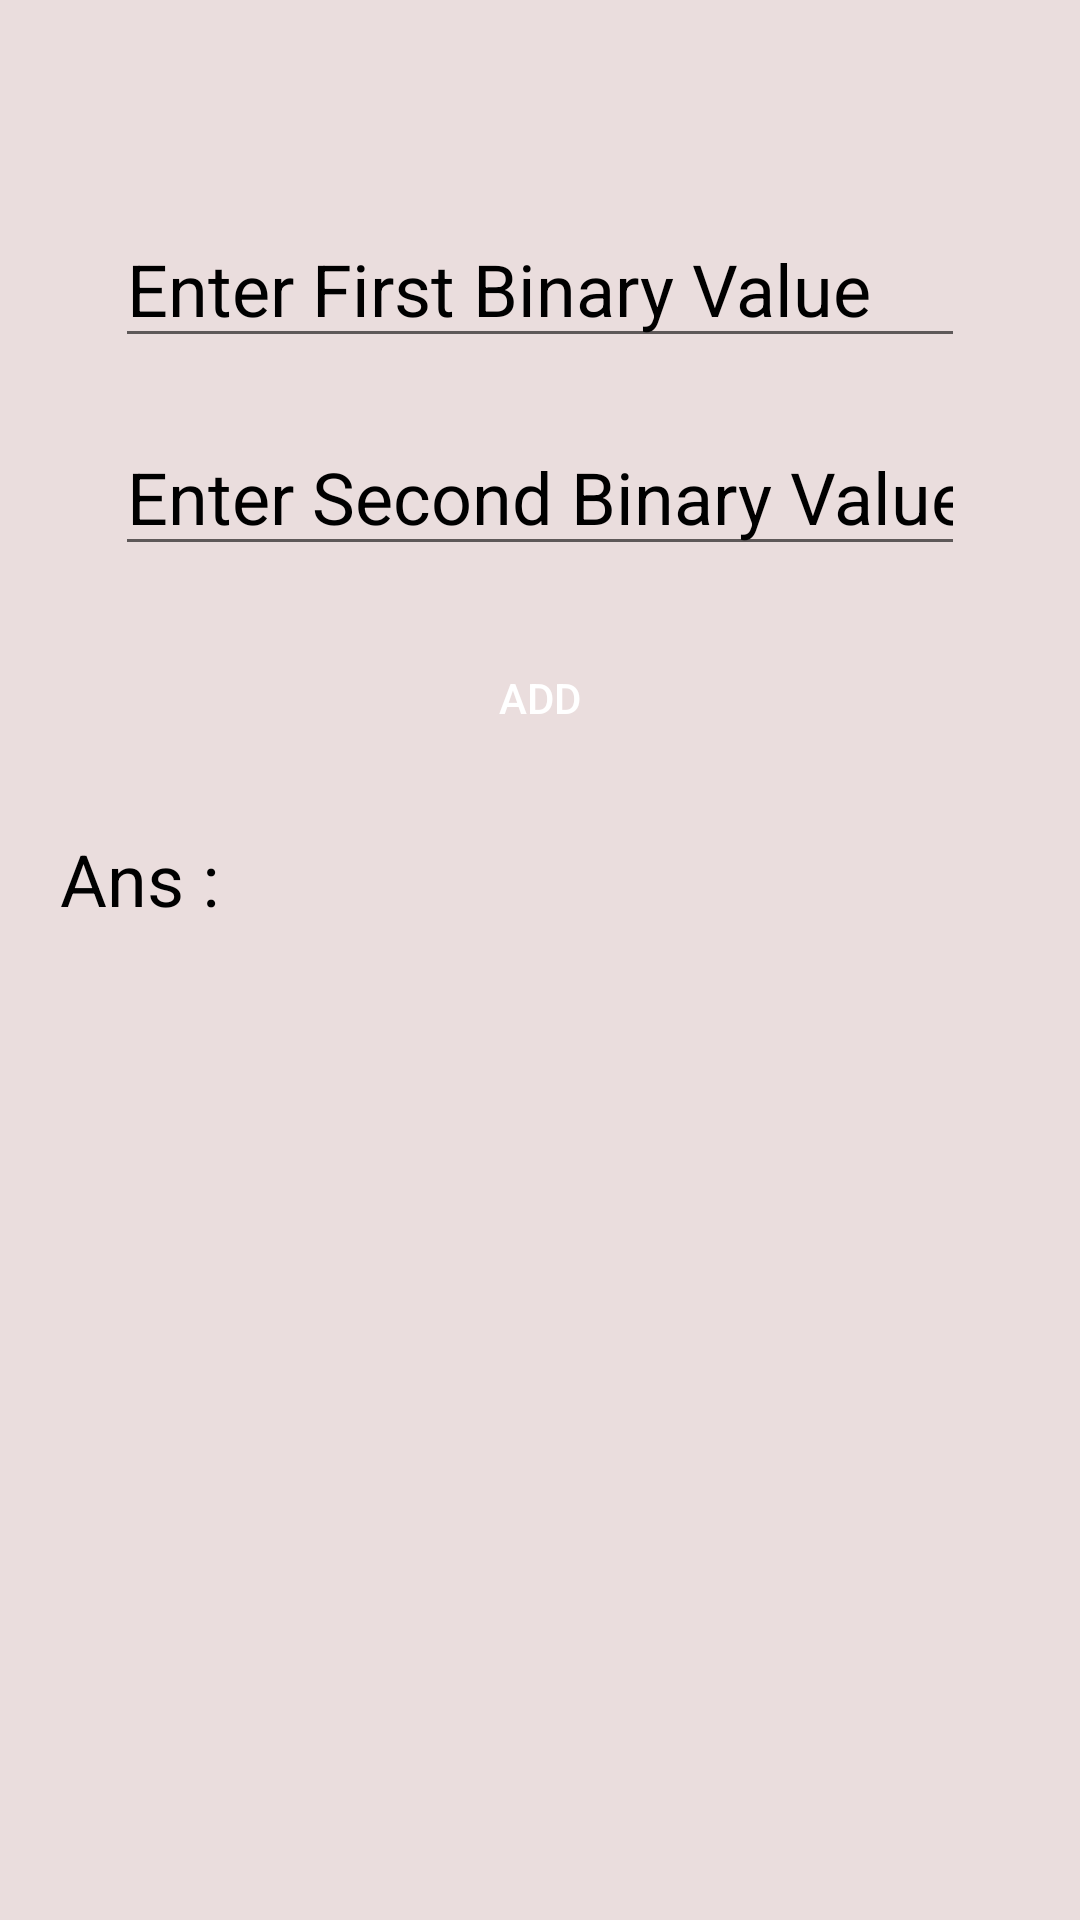

Reconstruct the res/layout file that produces this screen, plus the resources it refers to.
<!-- AndroidManifest.xml: application theme Theme.NumberSystemConvertor -->
<!-- res/layout/activity_binary_addition.xml -->
<?xml version="1.0" encoding="utf-8"?>
<androidx.constraintlayout.widget.ConstraintLayout xmlns:android="http://schemas.android.com/apk/res/android"
    xmlns:app="http://schemas.android.com/apk/res-auto"
    xmlns:tools="http://schemas.android.com/tools"
    android:layout_width="match_parent"
    android:layout_height="match_parent"
    android:backgroundTint="#EADDDD"
    tools:context=".BinaryFiles.BinaryAddition">

    <ScrollView
        android:layout_width="match_parent"
        android:layout_height="match_parent"
        android:background="#FFFFFF"
        android:backgroundTint="#EADDDD"
        app:layout_constraintBottom_toBottomOf="parent"
        app:layout_constraintEnd_toEndOf="parent"
        app:layout_constraintStart_toStartOf="parent"
        app:layout_constraintTop_toTopOf="parent">

        <LinearLayout
            android:layout_width="match_parent"
            android:layout_height="match_parent"
            android:layout_margin="20dp"
            android:gravity="center"
            android:orientation="vertical">


            <EditText
                android:id="@+id/binaryAdd1"
                android:layout_width="wrap_content"
                android:layout_height="wrap_content"
                android:layout_marginTop="50dp"
                android:layout_marginBottom="10dp"
                android:ems="10"
                android:hint="@string/binary1"
                android:inputType="number"
                android:textColor="#000000"
                android:textColorHint="#000000"
                android:textSize="24sp" />
            <EditText
                android:id="@+id/binaryAdd2"
                android:layout_width="wrap_content"
                android:layout_height="wrap_content"
                android:layout_marginTop="10dp"
                android:layout_marginBottom="10dp"
                android:ems="10"
                android:hint="@string/binary2"
                android:inputType="number"
                android:textColor="#000000"
                android:textColorHint="#000000"
                android:textSize="24sp" />

            <Button
                android:id="@+id/binaryAddBtn"
                android:layout_width="200dp"
                android:layout_height="wrap_content"
                android:layout_marginTop="10dp"
                android:background="@drawable/rounded_corner"
                android:layout_marginBottom="10dp"
                android:backgroundTint="#008FFF"
                android:text="@string/add"
                android:textColor="#FFFFFF"
                android:textColorHint="#000000" />

            <TextView
                android:id="@+id/binaryAddResult"
                android:layout_width="match_parent"
                android:layout_height="wrap_content"
                android:layout_marginTop="10dp"
                android:layout_marginBottom="10dp"
                android:text="@string/ans"
                android:textColor="#000000"
                android:textSize="24sp" />


        </LinearLayout>
    </ScrollView>

</androidx.constraintlayout.widget.ConstraintLayout>
<!-- resources referenced by this layout -->
<resources>
  <string name="add">Add</string>
  <string name="ans">Ans : </string>
  <string name="binary1">Enter First Binary Value </string>
  <string name="binary2">Enter Second Binary Value</string>
  <style name="Theme.NumberSystemConvertor" parent="Theme.MaterialComponents.DayNight.DarkActionBar">
          
          <item name="colorPrimary">@color/purple_500</item>
          <item name="colorPrimaryVariant">@color/purple_700</item>
          <item name="colorOnPrimary">@color/white</item>
          
          <item name="colorSecondary">@color/teal_200</item>
          <item name="colorSecondaryVariant">@color/teal_700</item>
          <item name="colorOnSecondary">@color/black</item>
          
          <item name="android:statusBarColor" tools:targetApi="l">?attr/colorPrimaryVariant</item>
          
      </style>
  <color name="purple_500">#008FFF</color>
  <color name="purple_700">#FF3700B3</color>
  <color name="white">#FFFFFFFF</color>
  <color name="teal_200">#FF03DAC5</color>
  <color name="teal_700">#FF018786</color>
  <color name="black">#FF000000</color>
</resources>
